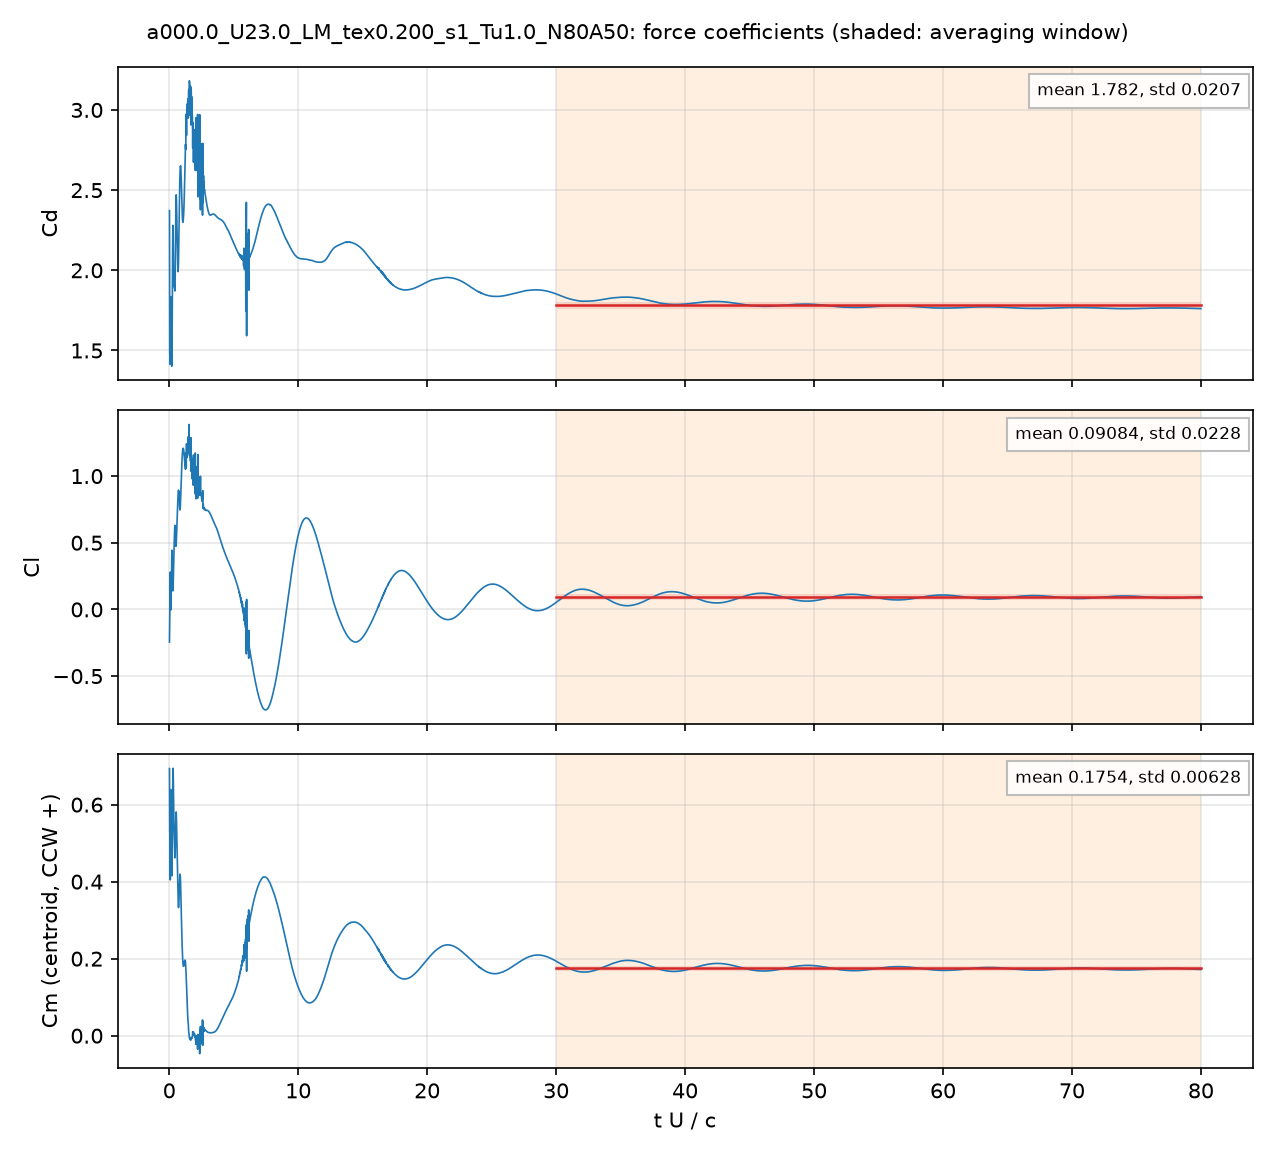

The data file committed next to this chart (first rows):
# a000.0_U23.0_LM_tex0.200_s1_Tu1.0_N80A…, q = 0.5 U^2, A = c dz, c = 0.048 m; Cm about the centroid, CCW +
# averaging window t U/c = 30 .. 80; dec…
t_s, t_U_over_c, Cd, Cl, Cm_z_ccw, Cd_pressure, Cd_viscous
4.1619418e-05, 0.01994, 2.372, -0.2446, 0.6937, 2.386, -0.01372
8.3358503e-05, 0.03994, 1.485, -0.04895, 0.5289, 1.5, -0.01546
0.000125, 0.05991, 1.493, 0.07024, 0.5485, 1.502, -0.009788
0.0001669, 0.07996, 1.412, 0.2796, 0.4048, 1.426, -0.01325
0.0002085, 0.09992, 1.614, 0.09245, 0.5495, 1.626, -0.01195
0.0002502, 0.1199, 1.834, -0.003045, 0.639, 1.845, -0.01089
0.0002923, 0.1401, 1.583, 0.1544, 0.5522, 1.594, -0.01061
0.0003337, 0.1599, 1.634, 0.2218, 0.5462, 1.643, -0.009103
0.0003754, 0.1799, 1.608, 0.2547, 0.5172, 1.617, -0.009286
0.0004176, 0.2001, 1.402, 0.4318, 0.4152, 1.412, -0.009843
0.0004592, 0.22, 1.509, 0.4444, 0.416, 1.518, -0.008654
0.000501, 0.2401, 1.823, 0.3201, 0.5115, 1.831, -0.007529
0.0005428, 0.2601, 2.104, 0.2082, 0.6015, 2.111, -0.007166
0.0005845, 0.2801, 2.281, 0.1387, 0.6786, 2.288, -0.00687
0.0006263, 0.3001, 2.245, 0.1612, 0.6946, 2.251, -0.00569
0.000668, 0.3201, 2.088, 0.2486, 0.6571, 2.093, -0.004783
0.0007096, 0.34, 1.96, 0.353, 0.6006, 1.965, -0.004376
0.0007516, 0.3602, 1.898, 0.4286, 0.558, 1.902, -0.004447
0.0007932, 0.3801, 1.921, 0.4801, 0.5359, 1.925, -0.004956
0.0008347, 0.3999, 1.921, 0.5414, 0.5091, 1.927, -0.00564
0.0008764, 0.42, 1.882, 0.5992, 0.4793, 1.887, -0.005555
0.000918, 0.4399, 1.871, 0.6305, 0.4617, 1.876, -0.005193
0.00096, 0.46, 1.951, 0.6138, 0.4738, 1.956, -0.004846
0.001002, 0.4801, 2.111, 0.559, 0.5124, 2.115, -0.004255
0.001043, 0.4997, 2.295, 0.4999, 0.5536, 2.299, -0.00391
0.001086, 0.5203, 2.44, 0.4733, 0.5789, 2.444, -0.003754
0.001127, 0.5401, 2.471, 0.485, 0.581, 2.474, -0.003791
0.001169, 0.56, 2.442, 0.5283, 0.5608, 2.446, -0.004066
0.001211, 0.5801, 2.366, 0.5874, 0.5287, 2.371, -0.004332
0.001252, 0.5997, 2.271, 0.6464, 0.4927, 2.275, -0.004529
0.001293, 0.6197, 2.176, 0.7018, 0.4564, 2.18, -0.00471
0.001336, 0.6402, 2.087, 0.7549, 0.4211, 2.091, -0.004681
0.001378, 0.6601, 2.024, 0.8047, 0.3907, 2.028, -0.004377
0.001419, 0.6799, 1.992, 0.8496, 0.3634, 1.996, -0.004066
0.001461, 0.6999, 2.005, 0.8806, 0.3418, 2.009, -0.004058
0.001502, 0.7198, 2.061, 0.8945, 0.3327, 2.065, -0.004169
0.001544, 0.74, 2.152, 0.8787, 0.34, 2.156, -0.004151
0.001586, 0.76, 2.26, 0.8489, 0.3576, 2.263, -0.003774
0.001627, 0.7798, 2.366, 0.8818, 0.3753, 2.37, -0.003349
0.00167, 0.8002, 2.476, 0.7752, 0.3998, 2.479, -0.002943
0.001711, 0.82, 2.556, 0.7498, 0.4137, 2.559, -0.00257
0.001753, 0.8401, 2.617, 0.7461, 0.4196, 2.62, -0.002169
0.001795, 0.8602, 2.648, 0.771, 0.4127, 2.65, -0.001846
0.001836, 0.8799, 2.652, 0.8156, 0.396, 2.654, -0.001663
0.001878, 0.8997, 2.634, 0.8715, 0.3718, 2.636, -0.001747
0.00192, 0.9202, 2.595, 0.9337, 0.3428, 2.597, -0.001974
0.001962, 0.9403, 2.543, 0.9959, 0.313, 2.545, -0.002031
0.002004, 0.9601, 2.486, 1.052, 0.2836, 2.488, -0.002352
0.002046, 0.9803, 2.425, 1.098, 0.2568, 2.428, -0.002639
0.002087, 0.9999, 2.371, 1.139, 0.2342, 2.373, -0.002654
0.002128, 1.02, 2.33, 1.17, 0.2157, 2.332, -0.002486
0.002171, 1.04, 2.305, 1.193, 0.2002, 2.308, -0.002307
0.002213, 1.06, 2.3, 1.206, 0.1894, 2.302, -0.002143
0.002254, 1.08, 2.309, 1.209, 0.1832, 2.311, -0.002074
0.002296, 1.1, 2.326, 1.206, 0.1802, 2.328, -0.002112
0.002337, 1.12, 2.352, 1.196, 0.1803, 2.354, -0.002097
0.002379, 1.14, 2.39, 1.178, 0.1828, 2.392, -0.001985
0.00242, 1.16, 2.442, 1.153, 0.187, 2.444, -0.001776
... 3,942 more rows
